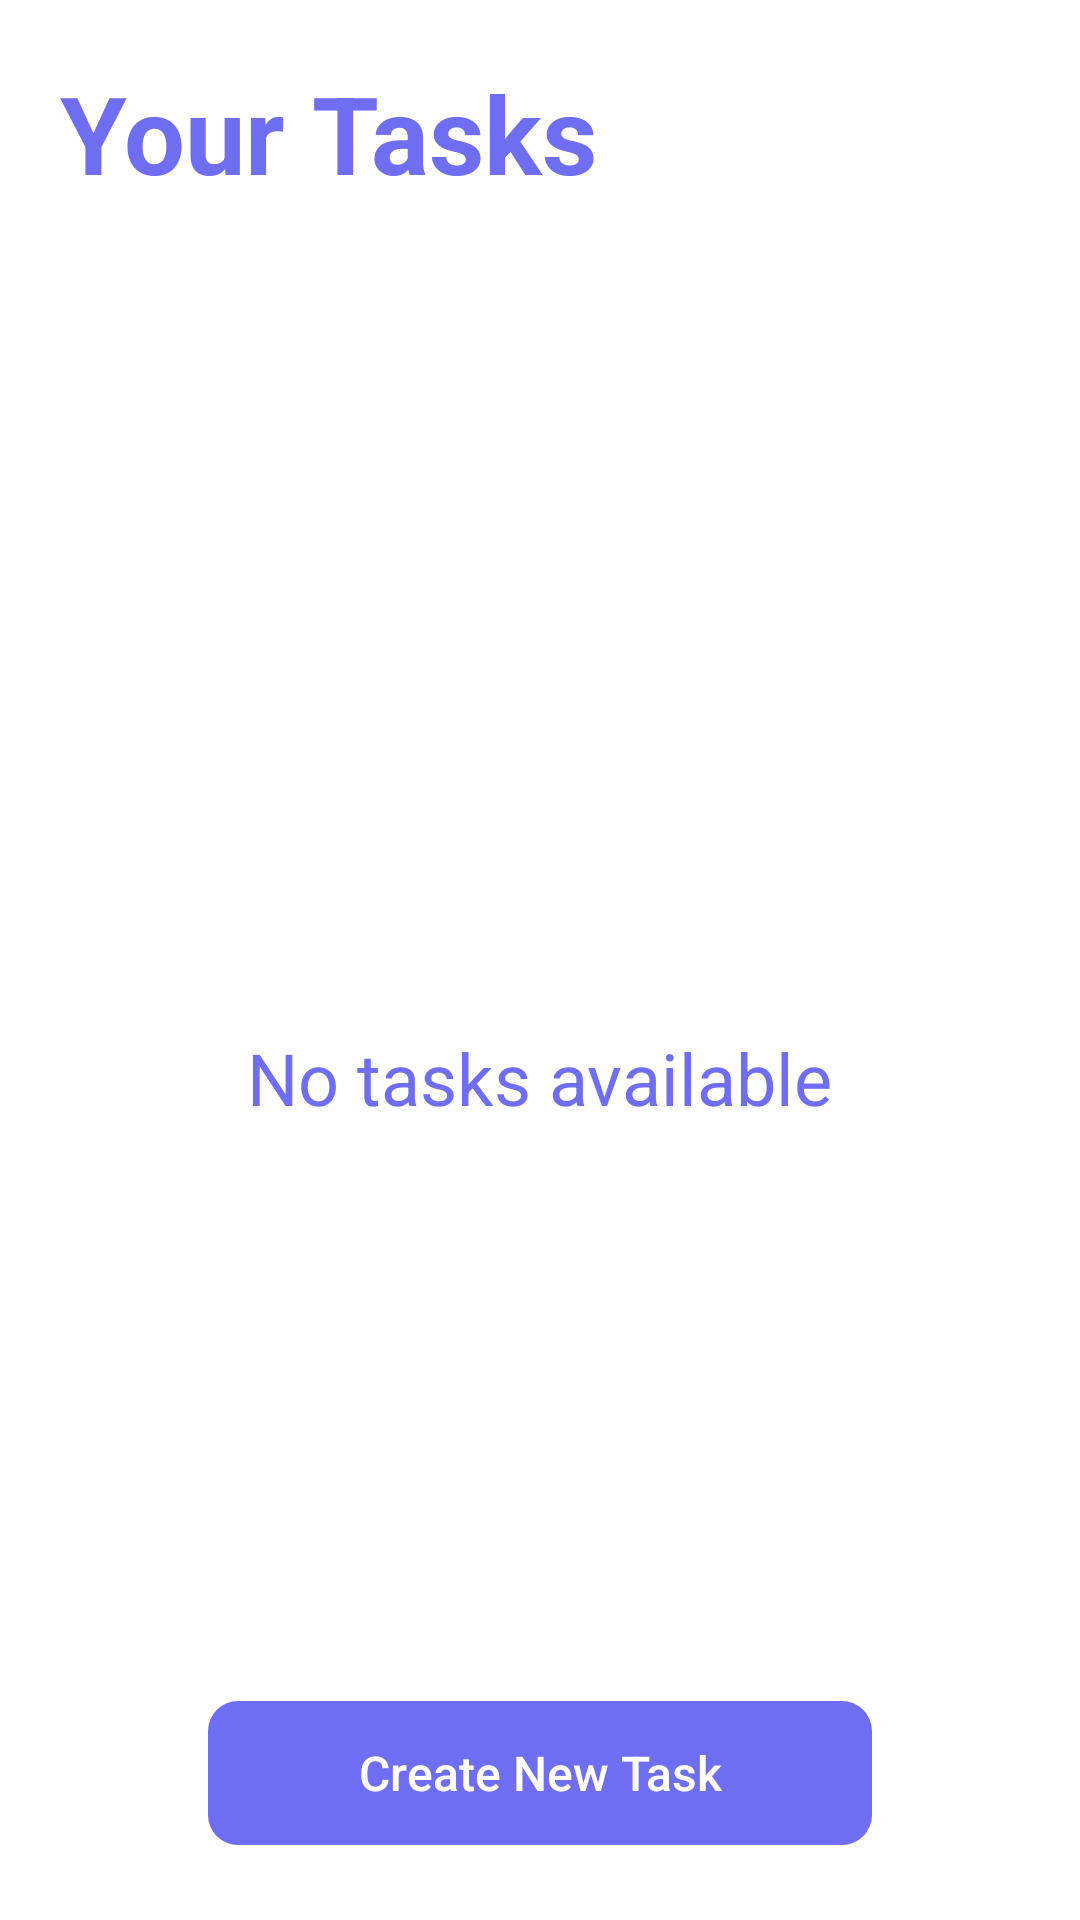

Here is an Android app screen rendered from its layout file. Give the layout XML and the strings, colors and styles it references.
<!-- AndroidManifest.xml: application theme Theme.DoTask -->
<!-- res/layout/activity_main.xml -->
<?xml version="1.0" encoding="utf-8"?>
<LinearLayout xmlns:android="http://schemas.android.com/apk/res/android"
    xmlns:tools="http://schemas.android.com/tools"
    android:layout_width="match_parent"
    android:layout_height="match_parent"
    android:orientation="vertical"
    android:background="@color/white"
    tools:context=".MainActivity"
    tools:ignore="ExtraText">

    <LinearLayout
        android:layout_width="match_parent"
        android:layout_height="wrap_content"
        android:layout_marginHorizontal="20dp"
        android:layout_marginTop="20dp"
        android:layout_marginBottom="10dp"
        android:gravity="center"
        android:orientation="horizontal">

        <TextView
            android:layout_width="match_parent"
            android:layout_height="wrap_content"
            android:fontFamily="sans-serif"
            android:text="Your Tasks"
            android:textStyle="bold"
            android:textColor="@color/purple_400"
            android:textSize="36sp" />
    </LinearLayout>

    <FrameLayout
        android:layout_width="match_parent"
        android:layout_height="match_parent"
        android:layout_marginHorizontal="10dp">

        <androidx.recyclerview.widget.RecyclerView
            android:id="@+id/recycler_view"
            tools:listitem="@layout/view"
            android:layout_marginBottom="100dp"
            android:layout_width="match_parent"
            android:layout_height="match_parent" />

        <TextView
            android:id="@+id/no_data_text_view"
            android:layout_width="wrap_content"
            android:layout_height="wrap_content"
            android:layout_gravity="center"
            android:text="No tasks available"
            android:textColor="@color/purple_400"
            android:textSize="24sp" />

        <Button
            android:id="@+id/add"
            android:layout_width="wrap_content"
            android:layout_height="wrap_content"
            android:layout_gravity="center|bottom"
            android:layout_marginBottom="25dp"
            android:paddingHorizontal="50dp"
            android:text="Create New Task"
            android:background="@drawable/custom_button"
            android:backgroundTint="@color/purple_400"
            android:textColor="@color/white"
            android:textSize="16sp"
            android:textAllCaps="false"/>
    </FrameLayout>

  </LinearLayout>
<!-- res/layout/view.xml (included above) -->
<?xml version="1.0" encoding="utf-8"?>
<LinearLayout xmlns:android="http://schemas.android.com/apk/res/android"
    android:layout_width="match_parent"
    android:layout_height="wrap_content"
    android:padding="7dp"
    android:background="@color/white"
    xmlns:app="http://schemas.android.com/apk/res-auto">

    <androidx.cardview.widget.CardView
        android:layout_width="match_parent"
        android:layout_height="wrap_content"
        android:elevation="3dp"
        android:backgroundTint="@color/purple_100"
        app:cardCornerRadius="10dp">

        <LinearLayout
            android:id="@+id/mylayout"
            android:layout_width="match_parent"
            android:layout_height="match_parent"
            android:padding="15dp"
            android:background="@drawable/custom_edit_text"
            android:orientation="vertical">

            <TextView
                android:id="@+id/title"
                android:layout_width="match_parent"
                android:layout_height="wrap_content"
                android:text="Your task name here"
                android:textStyle="bold"
                android:textSize="18sp"
                android:textColor="@color/black"
                android:fontFamily="sans-serif"/>
            <TextView
                android:id="@+id/priority"
                android:layout_width="wrap_content"
                android:layout_height="wrap_content"
                android:text="Priority : High"
                android:textSize="14sp"
                android:layout_marginTop="5dp"
                android:textColor="@color/black"
                android:fontFamily="sans-serif"/>
        </LinearLayout>

    </androidx.cardview.widget.CardView>

</LinearLayout>
<!-- resources referenced by this layout -->
<resources>
  <color name="black">#FF000000</color>
  <color name="purple_100">#f4f4fe</color>
  <color name="purple_400">#6f6ef2</color>
  <color name="white">#FFFFFFFF</color>
  <!-- drawable custom_button (drawable) -->
  <?xml version="1.0" encoding="utf-8"?>
  <shape android:shape="rectangle" xmlns:android="http://schemas.android.com/apk/res/android">
  
      <corners android:radius="10dp"/>
  </shape>
  <!-- drawable custom_edit_text (drawable) -->
  <?xml version="1.0" encoding="utf-8"?>
  <shape android:shape="rectangle" xmlns:android="http://schemas.android.com/apk/res/android">
  
      <solid android:color="@color/purple_100"/>
      <stroke android:color="@color/purple_400" android:width="2dp"/>
      <corners android:radius="10dp"/>
  </shape>
  <style name="Theme.DoTask" parent="Base.Theme.DoTask" />
  <style name="Base.Theme.DoTask" parent="Theme.AppCompat.Light.NoActionBar">
          
          
          <item name="android:statusBarColor">@color/purple_400</item>
      </style>
</resources>
